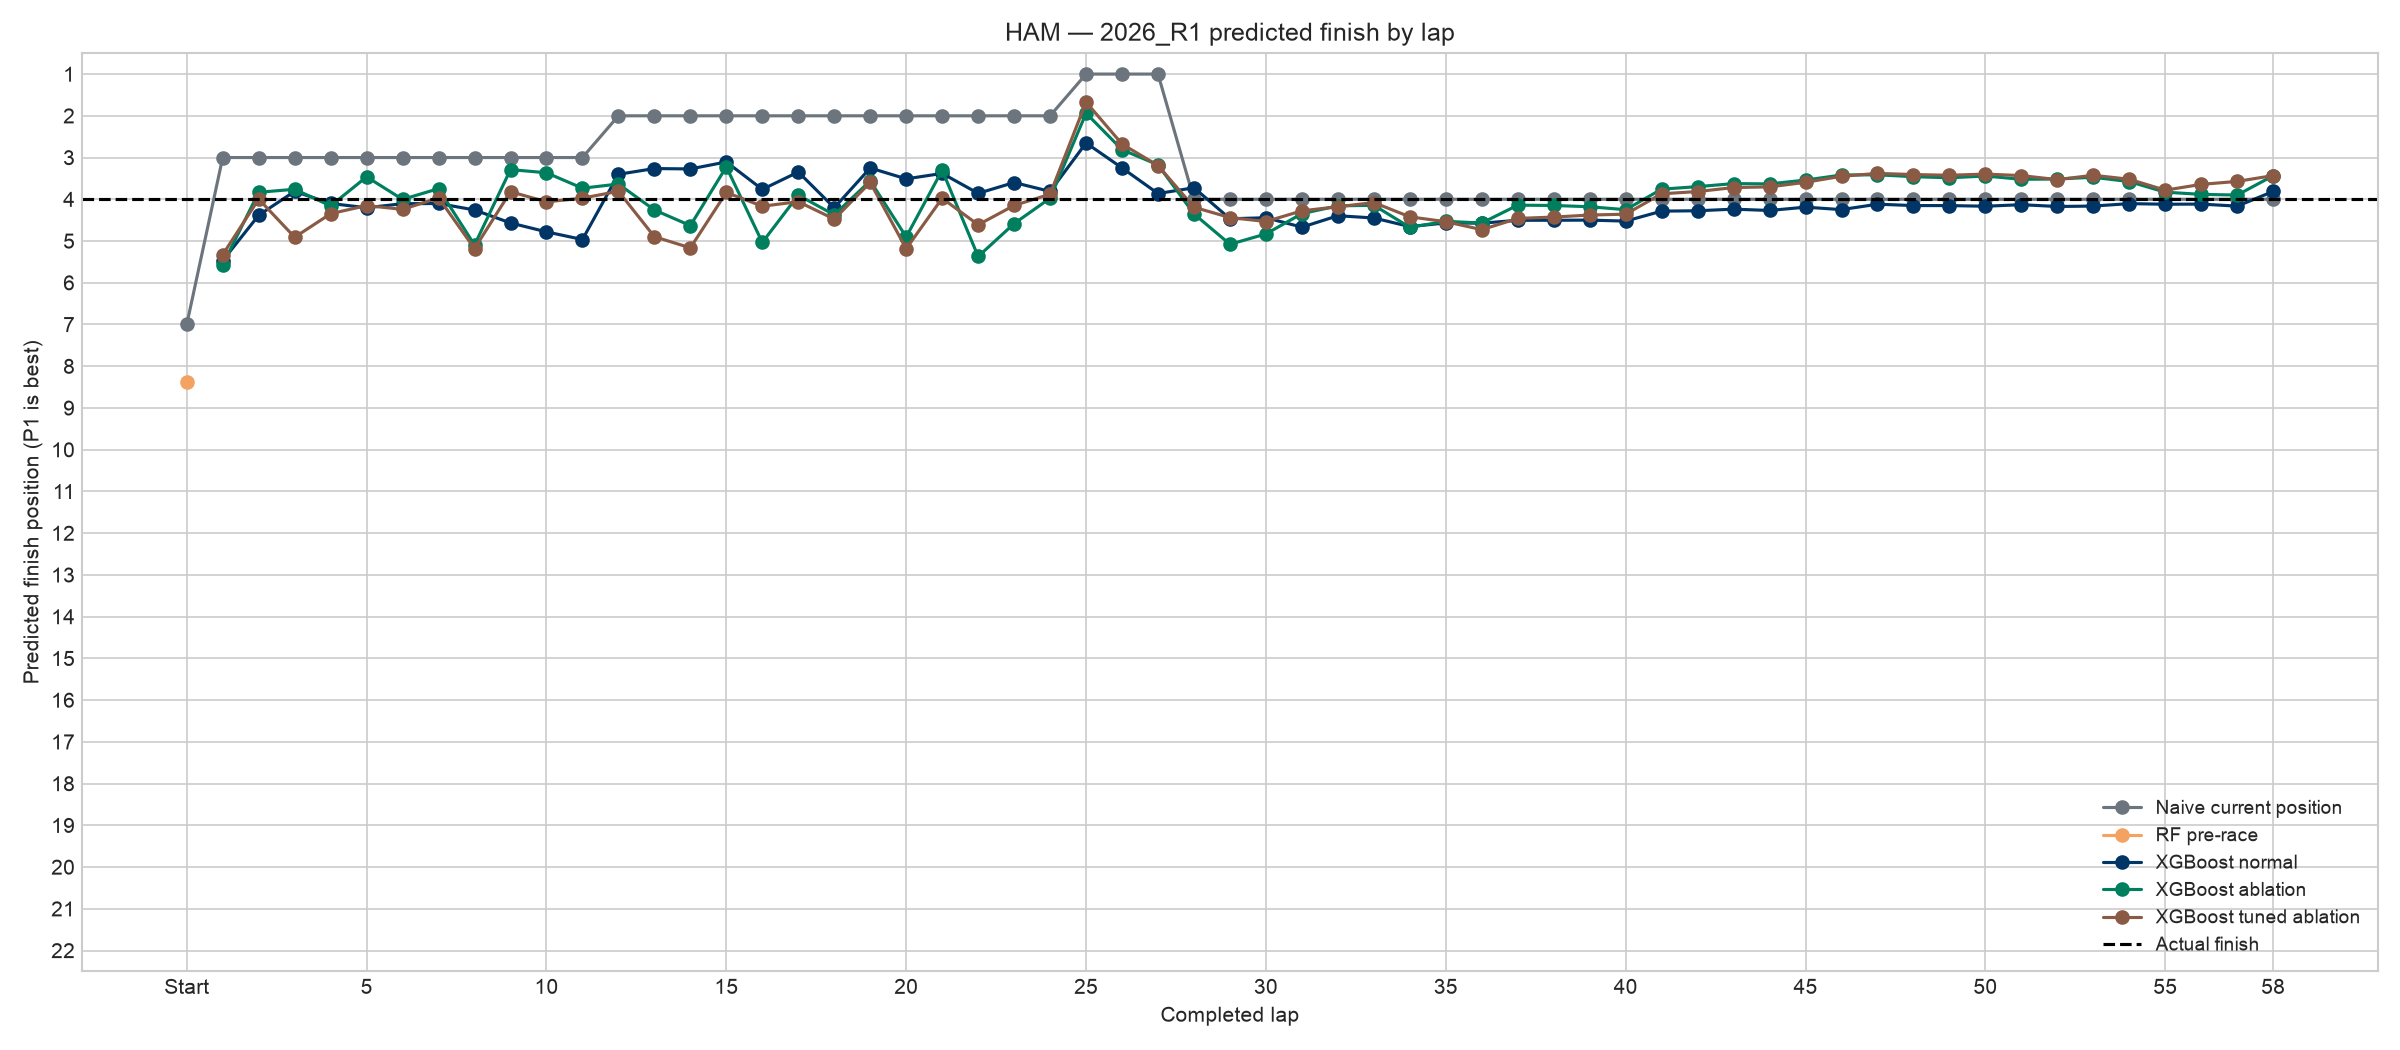

The data file committed next to this chart (first rows):
lap_number, Actual finish, Naive current position, RF pre-race, XGB normal, XGB ablation, XGB tuned, XGB tuned ablation, Residual fixed, Residual fixed (no current), Residual tuned, Residual tuned (no current)
0, 4.0, 7.0, 8.387, , , , , , , , 
1, 4.0, 3.0, , 5.469, 5.571, 5.45, 5.327, 4.117, 5.037, 4.125, 4.725
2, 4.0, 3.0, , 4.383, 3.832, 4.405, 3.996, 3.098, 3.486, 2.761, 2.917
3, 4.0, 3.0, , 3.81, 3.76, 3.633, 4.91, 2.6, 3.059, 2.588, 2.786
4, 4.0, 3.0, , 4.1, 4.158, 4.06, 4.345, 3.11, 3.637, 2.845, 3.049
5, 4.0, 3.0, , 4.202, 3.462, 4.231, 4.151, 3.151, 3.487, 2.718, 2.916
6, 4.0, 3.0, , 4.106, 4.003, 4.063, 4.242, 3.381, 3.852, 2.825, 3.196
7, 4.0, 3.0, , 4.101, 3.745, 4.192, 3.965, 3.683, 3.79, 3.021, 3.017
8, 4.0, 3.0, , 4.256, 5.095, 4.229, 5.181, 3.598, 3.703, 2.676, 3.105
9, 4.0, 3.0, , 4.567, 3.289, 4.649, 3.818, 3.701, 3.536, 3.118, 3.126
10, 4.0, 3.0, , 4.781, 3.365, 4.671, 4.061, 3.141, 3.419, 2.673, 2.855
11, 4.0, 3.0, , 4.964, 3.735, 4.825, 3.973, 3.713, 3.341, 3.043, 2.914
12, 4.0, 2.0, , 3.401, 3.634, 3.949, 3.809, 4.039, 3.341, 3.298, 2.834
13, 4.0, 2.0, , 3.264, 4.256, 4.475, 4.897, 4.482, 3.488, 3.576, 2.117
14, 4.0, 2.0, , 3.273, 4.631, 4.244, 5.164, 4.33, 3.369, 4.182, 2.501
15, 4.0, 2.0, , 3.105, 3.222, 3.538, 3.836, 3.301, 2.793, 2.876, 1.916
16, 4.0, 2.0, , 3.763, 5.034, 3.74, 4.166, 2.606, 2.507, 2.51, 1.782
17, 4.0, 2.0, , 3.346, 3.901, 3.779, 4.058, 2.668, 2.528, 2.762, 1.981
18, 4.0, 2.0, , 4.203, 4.373, 4.205, 4.475, 3.503, 2.87, 3.012, 2.124
19, 4.0, 2.0, , 3.25, 3.558, 3.685, 3.598, 3.324, 3.159, 2.402, 2.469
20, 4.0, 2.0, , 3.511, 4.903, 4.537, 5.184, 3.719, 3.026, 3.701, 2.658
21, 4.0, 2.0, , 3.38, 3.303, 3.623, 3.975, 2.632, 2.682, 2.757, 2.091
22, 4.0, 2.0, , 3.858, 5.371, 3.94, 4.611, 2.871, 2.746, 2.811, 2.202
23, 4.0, 2.0, , 3.599, 4.582, 3.762, 4.148, 2.87, 2.869, 2.727, 2.074
24, 4.0, 2.0, , 3.812, 3.975, 3.992, 3.878, 3.208, 3.072, 2.652, 2.608
25, 4.0, 1.0, , 2.651, 1.938, 2.492, 1.672, 2.134, 2.511, 1.998, 2.349
26, 4.0, 1.0, , 3.249, 2.812, 3.095, 2.677, 2.171, 2.558, 1.818, 2.311
27, 4.0, 1.0, , 3.862, 3.175, 3.511, 3.192, 2.437, 2.675, 2.136, 2.47
28, 4.0, 4.0, , 3.724, 4.35, 4.417, 4.191, 3.547, 3.103, 3.18, 3.657
29, 4.0, 4.0, , 4.467, 5.079, 4.199, 4.438, 3.774, 3.394, 4.22, 3.618
30, 4.0, 4.0, , 4.442, 4.83, 4.29, 4.533, 3.497, 3.719, 3.694, 3.747
31, 4.0, 4.0, , 4.668, 4.344, 4.715, 4.276, 3.566, 3.748, 3.713, 4.083
32, 4.0, 4.0, , 4.394, 4.158, 4.412, 4.179, 3.533, 3.808, 3.784, 4.034
33, 4.0, 4.0, , 4.448, 4.144, 4.51, 4.079, 3.913, 3.894, 3.739, 4.052
34, 4.0, 4.0, , 4.655, 4.671, 4.63, 4.421, 3.918, 4.029, 4.029, 4.304
35, 4.0, 4.0, , 4.567, 4.529, 4.671, 4.537, 3.904, 4.14, 3.996, 4.148
36, 4.0, 4.0, , 4.573, 4.568, 4.684, 4.728, 3.916, 4.046, 3.845, 3.726
37, 4.0, 4.0, , 4.503, 4.141, 4.575, 4.459, 3.773, 3.815, 3.746, 3.57
38, 4.0, 4.0, , 4.503, 4.149, 4.582, 4.426, 3.804, 4.056, 3.759, 3.699
39, 4.0, 4.0, , 4.499, 4.179, 4.536, 4.378, 3.588, 3.711, 3.545, 3.53
40, 4.0, 4.0, , 4.523, 4.25, 4.544, 4.357, 3.582, 3.762, 3.565, 3.723
41, 4.0, 4.0, , 4.284, 3.758, 4.311, 3.869, 3.337, 3.524, 3.411, 3.607
42, 4.0, 4.0, , 4.275, 3.697, 4.324, 3.815, 3.291, 3.547, 3.34, 3.514
43, 4.0, 4.0, , 4.237, 3.624, 4.282, 3.719, 3.448, 3.65, 3.413, 3.507
44, 4.0, 4.0, , 4.268, 3.632, 4.315, 3.703, 3.273, 3.515, 3.32, 3.414
45, 4.0, 4.0, , 4.188, 3.54, 4.18, 3.594, 3.23, 3.405, 3.322, 3.306
46, 4.0, 4.0, , 4.248, 3.419, 4.251, 3.448, 3.301, 3.44, 3.3, 3.421
47, 4.0, 4.0, , 4.118, 3.414, 4.151, 3.38, 3.177, 3.302, 3.29, 3.322
48, 4.0, 4.0, , 4.151, 3.459, 4.181, 3.408, 3.118, 3.199, 3.236, 3.362
49, 4.0, 4.0, , 4.151, 3.485, 4.182, 3.425, 3.407, 3.522, 3.402, 3.459
50, 4.0, 4.0, , 4.167, 3.443, 4.208, 3.396, 3.659, 3.63, 3.598, 3.494
51, 4.0, 4.0, , 4.13, 3.521, 4.181, 3.432, 3.216, 3.337, 3.417, 3.386
52, 4.0, 4.0, , 4.173, 3.514, 4.251, 3.529, 3.408, 3.516, 3.401, 3.451
53, 4.0, 4.0, , 4.162, 3.473, 4.173, 3.424, 3.369, 3.573, 3.409, 3.618
54, 4.0, 4.0, , 4.104, 3.576, 4.074, 3.521, 3.143, 3.232, 3.271, 3.561
55, 4.0, 4.0, , 4.119, 3.83, 4.009, 3.782, 3.113, 3.291, 3.378, 3.534
56, 4.0, 4.0, , 4.116, 3.882, 3.991, 3.643, 3.055, 3.209, 3.315, 3.607
57, 4.0, 4.0, , 4.164, 3.899, 4.046, 3.572, 3.142, 3.347, 3.467, 3.502
58, 4.0, 4.0, , 3.812, 3.435, 3.744, 3.432, 3.56, 3.785, 3.746, 3.7
